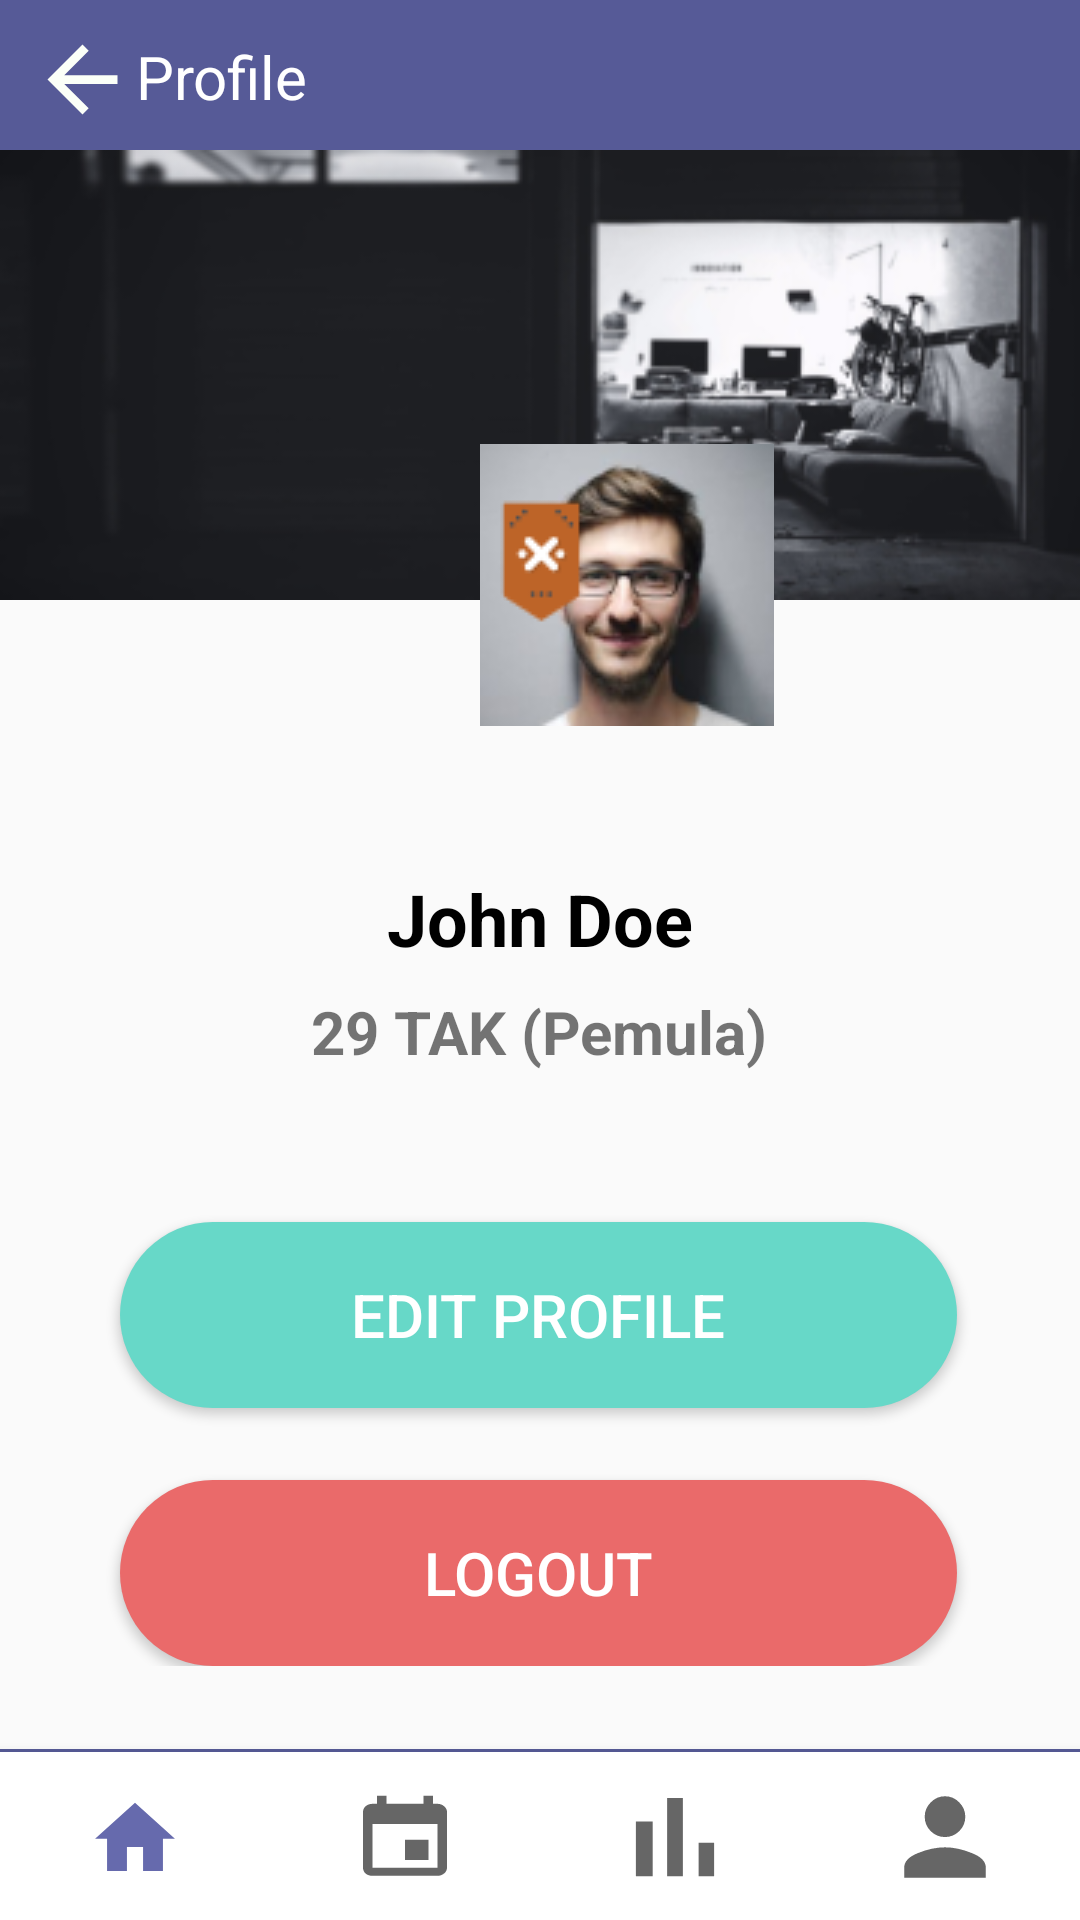

Layout XML and referenced resources for this Android screen:
<!-- AndroidManifest.xml: application theme AppTheme -->
<!-- res/layout/profile.xml -->
<?xml version="1.0" encoding="utf-8"?>
<RelativeLayout
    xmlns:android="http://schemas.android.com/apk/res/android"
    xmlns:app="http://schemas.android.com/apk/res-auto"
    xmlns:tools="http://schemas.android.com/tools"
    android:layout_width="match_parent"
    android:layout_height="match_parent"
    android:orientation="vertical">


 <LinearLayout
     android:layout_width="match_parent"
     android:layout_height="wrap_content"
     android:orientation="vertical">


    <LinearLayout
        android:id="@+id/navbar-profile"
        android:layout_width="match_parent"
        android:layout_height="50dp"
        android:background="#565A97"
        android:orientation="horizontal"
        app:layout_constraintEnd_toEndOf="parent"
        app:layout_constraintStart_toStartOf="parent"
        app:layout_constraintTop_toTopOf="parent">


        <ImageButton
            android:layout_width="wrap_content"
            android:layout_height="wrap_content"
            android:layout_marginLeft="10dp"
            android:layout_marginTop="9dp"
            android:background="#565A97"
            android:src="@drawable/ic_arrow_back_black_24dp" />

        <TextView
            android:layout_width="wrap_content"
            android:layout_height="wrap_content"
            android:layout_marginLeft="0dp"
            android:layout_marginTop="12dp"
            android:gravity="center"
            android:text="Profile"
            android:textColor="#fff"
            android:textSize="20dp" />
    </LinearLayout>

    <RelativeLayout
        android:layout_width="match_parent"
        android:layout_height="200dp">

        <View
            android:layout_width="match_parent"
            android:layout_height="150dp"
            android:background="@drawable/bgprofil"/>

        <ImageView
            android:layout_width="wrap_content"
            android:layout_height="150dp"
            android:src="@drawable/fotoprofil"
            android:layout_marginLeft="160dp"
            android:layout_marginTop="90dp"/>

        <ImageView
            android:layout_width="wrap_content"
            android:layout_height="wrap_content"
            android:src="@drawable/logofoto"
            android:layout_marginTop="115dp"
            android:layout_marginLeft="165dp"/>
        <TextView
            android:layout_width="wrap_content"
            android:layout_height="wrap_content"/>

    </RelativeLayout>

    <TextView
        android:layout_width="wrap_content"
        android:layout_height="wrap_content"
        android:text="John Doe"
        android:layout_marginTop="40dp"
        android:layout_gravity="center"
        android:textSize="24dp"
        android:textColor="#000"
        android:textStyle="bold"
        />
    <TextView
        android:layout_width="wrap_content"
        android:layout_height="wrap_content"
        android:text="29 TAK (Pemula)"
        android:layout_marginTop="8dp"
        android:layout_marginBottom="50dp"
        android:textStyle="bold"
        android:textSize="20dp"
        android:layout_gravity="center"/>

        <Button
            style="@style/ButtonGeneral"
            android:text="EDIT PROFILE"
            android:backgroundTint="#67D8C8"
            android:layout_marginBottom="24dp"
            android:textSize="20dp"
            android:layout_marginRight="41dp"
            android:layout_marginLeft="40dp"/>

        <Button
            style="@style/ButtonGeneral"
            android:text="LOGOUT"
            android:textSize="20dp"
            android:backgroundTint="#EA6A6A"
            android:layout_marginRight="41dp"
            android:layout_marginLeft="40dp"/>


 </LinearLayout>

    <FrameLayout
        android:id="@+id/fragment_container"
        android:layout_width="match_parent"
        android:layout_height="match_parent"
        android:layout_above="@id/botnav_divider"/>

    <View
        android:id="@+id/botnav_divider"
        android:layout_width="match_parent"
        android:layout_height="1dp"
        android:background="@color/colorPrimaryDark"
        android:layout_above="@id/bottom_navigation"/>

    <android.support.design.widget.BottomNavigationView
        android:id="@+id/bottom_navigation"
        android:layout_width="match_parent"
        android:layout_height="wrap_content"
        android:layout_alignParentBottom="true"
        android:background="#FFF"
        app:menu="@menu/bottom_navigation"
        app:labelVisibilityMode="unlabeled"
        app:itemIconSize="28dp"/>

</RelativeLayout>
<!-- resources referenced by this layout -->
<resources>
  <color name="colorPrimaryDark">#565A97</color>
  <!-- drawable bgprofil: png bitmap (drawable, 38262 bytes) -->
  <!-- drawable fotoprofil: png bitmap (drawable, 14610 bytes) -->
  <!-- drawable ic_arrow_back_black_24dp (drawable) -->
  <vector android:height="35dp" android:tint="#FBFFF8"
      android:viewportHeight="24.0" android:viewportWidth="24.0"
      android:width="35dp" xmlns:android="http://schemas.android.com/apk/res/android">
      <path android:fillColor="#FF000000" android:pathData="M20,11H7.83l5.59,-5.59L12,4l-8,8 8,8 1.41,-1.41L7.83,13H20v-2z"/>
  </vector>
  <!-- drawable logofoto: png bitmap (drawable, 1279 bytes) -->
  <style name="ButtonGeneral" parent="@style/Widget.AppCompat.Button.Colored">
          <item name="android:layout_width">match_parent</item>
          <item name="android:layout_height">62dp</item>
          <item name="android:textSize">18sp</item>
          <item name="android:background">@drawable/button</item>
          <item name="android:textColor">@android:color/white</item>
      </style>
  <style name="AppTheme" parent="Theme.AppCompat.Light.NoActionBar">
          
          <item name="colorPrimary">@color/colorPrimary</item>
          <item name="colorPrimaryDark">@color/colorPrimaryDark</item>
          <item name="colorAccent">@color/colorAccent</item>
      </style>
  <!-- drawable button (drawable) -->
  <?xml version="1.0" encoding="utf-8"?>
  <shape xmlns:android="http://schemas.android.com/apk/res/android"
      android:shape="rectangle">
  
      <solid android:color="#FFF"/>
      <corners android:radius="200dp"/>
  </shape>
  <color name="colorPrimary">#666AAD</color>
  <color name="colorAccent">#67D8C8</color>
</resources>
